Run: headless pygame with SDL's dummy video driver; simulated clock (each Clock.tick advances the game by its frame time, no real sleeping); random seed 0; keys injected as events and as key.get_pressed() state; no mouse input.
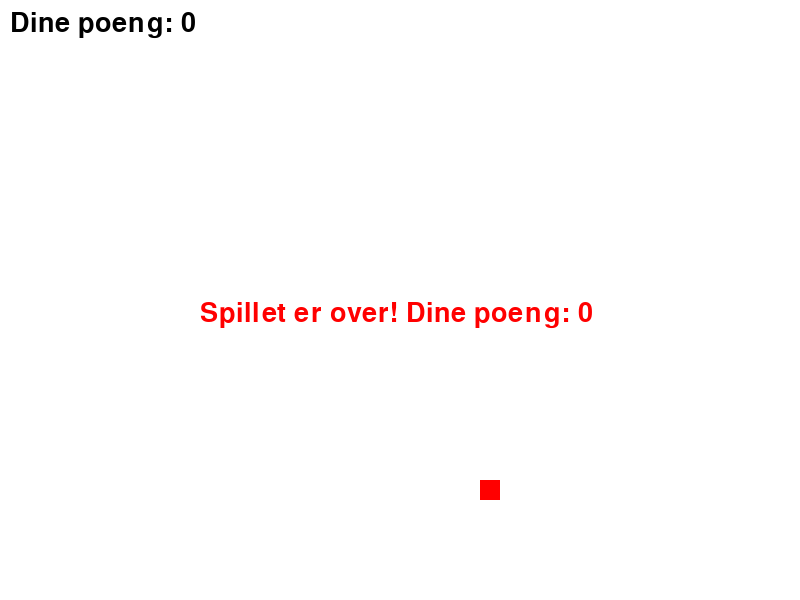
Frame 1 of 1 · flips 1–60 · no input (game ended)

The pygame program that drew these frames:

# Importing pygame and other necessary libraries
import pygame as pg
import random as rd

# Importing key constants from pygame
from pygame.locals import K_UP, K_DOWN, K_LEFT, K_RIGHT

# Initializing pygame
pg.init()
clock = pg.time.Clock()

# Constants
SVART = (0, 0, 0)
HVIT = (255, 255, 255)
GRONN = (0, 255, 0)
ROD = (255, 0, 0)

# Screen dimensions
BRETT_BREDDE = 800
BRETT_HOYDE = 600

# Initialize game window
vindu = pg.display.set_mode((BRETT_BREDDE, BRETT_HOYDE))
pg.display.set_caption("Snake Game")

# Font
font = pg.font.Font(None, 40)

# Snake segment size
SEGMENT_SIZE = 20

class SpilleBrett:
    def __init__(self):
        self.bredde = BRETT_BREDDE
        self.hoyde = BRETT_HOYDE
        self.vindu = pg.display.set_mode([self.bredde, self.hoyde])
        self.poeng = 0
        self.sluttSpillet = False

    def leggTilObjekter(self, objekt):
        pass

    def fjernObjekt(self, objekt):
        pass

class SpillObjekt:
    def __init__(self, xPosisjon, yPosisjon, farge, bredde, hoyde):
        self.xPosisjon = xPosisjon
        self.yPosisjon = yPosisjon
        self.farge = farge
        self.bredde = bredde
        self.hoyde = hoyde
        self.rektangel = pg.Rect(self.xPosisjon, self.yPosisjon, self.bredde, self.hoyde)
    
    def plassering(self):
        pg.draw.rect(vindu, self.farge, self.rektangel)
    
    def oppdaterRektangel(self):
        self.rektangel.topleft = (self.xPosisjon, self.yPosisjon)
    
    def sjekkKollisjon(self, objekt):
        return self.rektangel.colliderect(objekt.rektangel)

class Spiller(SpillObjekt):
    def __init__(self, xPosisjon, yPosisjon, farge, bredde, hoyde, fart):
        super().__init__(xPosisjon, yPosisjon, farge, bredde, hoyde)
        self.fart = fart
        self.fartRetning = "hoyre"
        self.kropp = [(xPosisjon, yPosisjon)]
        self.vokse = False
    
    def flytt(self):
        original_x = self.xPosisjon
        original_y = self.yPosisjon

        if self.fartRetning == "hoyre":
            self.xPosisjon += self.fart
        elif self.fartRetning == "venstre":
            self.xPosisjon -= self.fart
        elif self.fartRetning == "opp":
            self.yPosisjon -= self.fart
        elif self.fartRetning == "ned":
            self.yPosisjon += self.fart

        self.kropp.insert(0, (self.xPosisjon, self.yPosisjon))
        if not self.vokse:
            self.kropp.pop()
        self.vokse = False

        self.oppdaterRektangel()
    
    def sjekkSelvKollisjon(self):
        if len(self.kropp) != len(set(self.kropp)):
            return True
        return False

class Mat(SpillObjekt):
    def __init__(self, xPosisjon, yPosisjon, farge, bredde, hoyde):
        super().__init__(xPosisjon, yPosisjon, farge, bredde, hoyde)

def tegn_brett():
    vindu.fill(HVIT)
    for segment in spiller.kropp:
        pg.draw.rect(vindu, GRONN, (segment[0], segment[1], SEGMENT_SIZE, SEGMENT_SIZE))
    mat.plassering()
    tekst = font.render("Dine poeng: " + str(brett.poeng), True, SVART)
    vindu.blit(tekst, (10, 10))
    pg.display.flip()

def plasser_ny_mat():
    return Mat(rd.randint(0, (BRETT_BREDDE-SEGMENT_SIZE) // SEGMENT_SIZE) * SEGMENT_SIZE,
               rd.randint(0, (BRETT_HOYDE-SEGMENT_SIZE) // SEGMENT_SIZE) * SEGMENT_SIZE,
               ROD, SEGMENT_SIZE, SEGMENT_SIZE)

brett = SpilleBrett()
spiller = Spiller(brett.bredde//2, brett.hoyde//2, GRONN, SEGMENT_SIZE, SEGMENT_SIZE, SEGMENT_SIZE)
mat = plasser_ny_mat()

fortsett = True
while fortsett:
    for event in pg.event.get():
        if event.type == pg.QUIT:
            fortsett = False

    taster = pg.key.get_pressed()
    if taster[K_UP] and spiller.fartRetning != "ned":
        spiller.fartRetning = "opp"
    elif taster[K_DOWN] and spiller.fartRetning != "opp":
        spiller.fartRetning = "ned"
    elif taster[K_LEFT] and spiller.fartRetning != "hoyre":
        spiller.fartRetning = "venstre"
    elif taster[K_RIGHT] and spiller.fartRetning != "venstre":
        spiller.fartRetning = "hoyre"

    spiller.flytt()

    if spiller.xPosisjon < 0 or spiller.xPosisjon >= brett.bredde or spiller.yPosisjon < 0 or spiller.yPosisjon >= brett.hoyde or spiller.sjekkSelvKollisjon():
        brett.sluttSpillet = True

    if spiller.sjekkKollisjon(mat):
        spiller.vokse = True
        brett.poeng += 1
        mat = plasser_ny_mat()

    tegn_brett()

    if brett.sluttSpillet:
        tekst = font.render("Spillet er over! Dine poeng: " + str(brett.poeng), True, ROD)
        vindu.blit(tekst, (brett.bredde // 4, brett.hoyde // 2))
        pg.display.flip()
        pg.time.wait(3000)
        fortsett = False

    clock.tick(10)

pg.quit()
